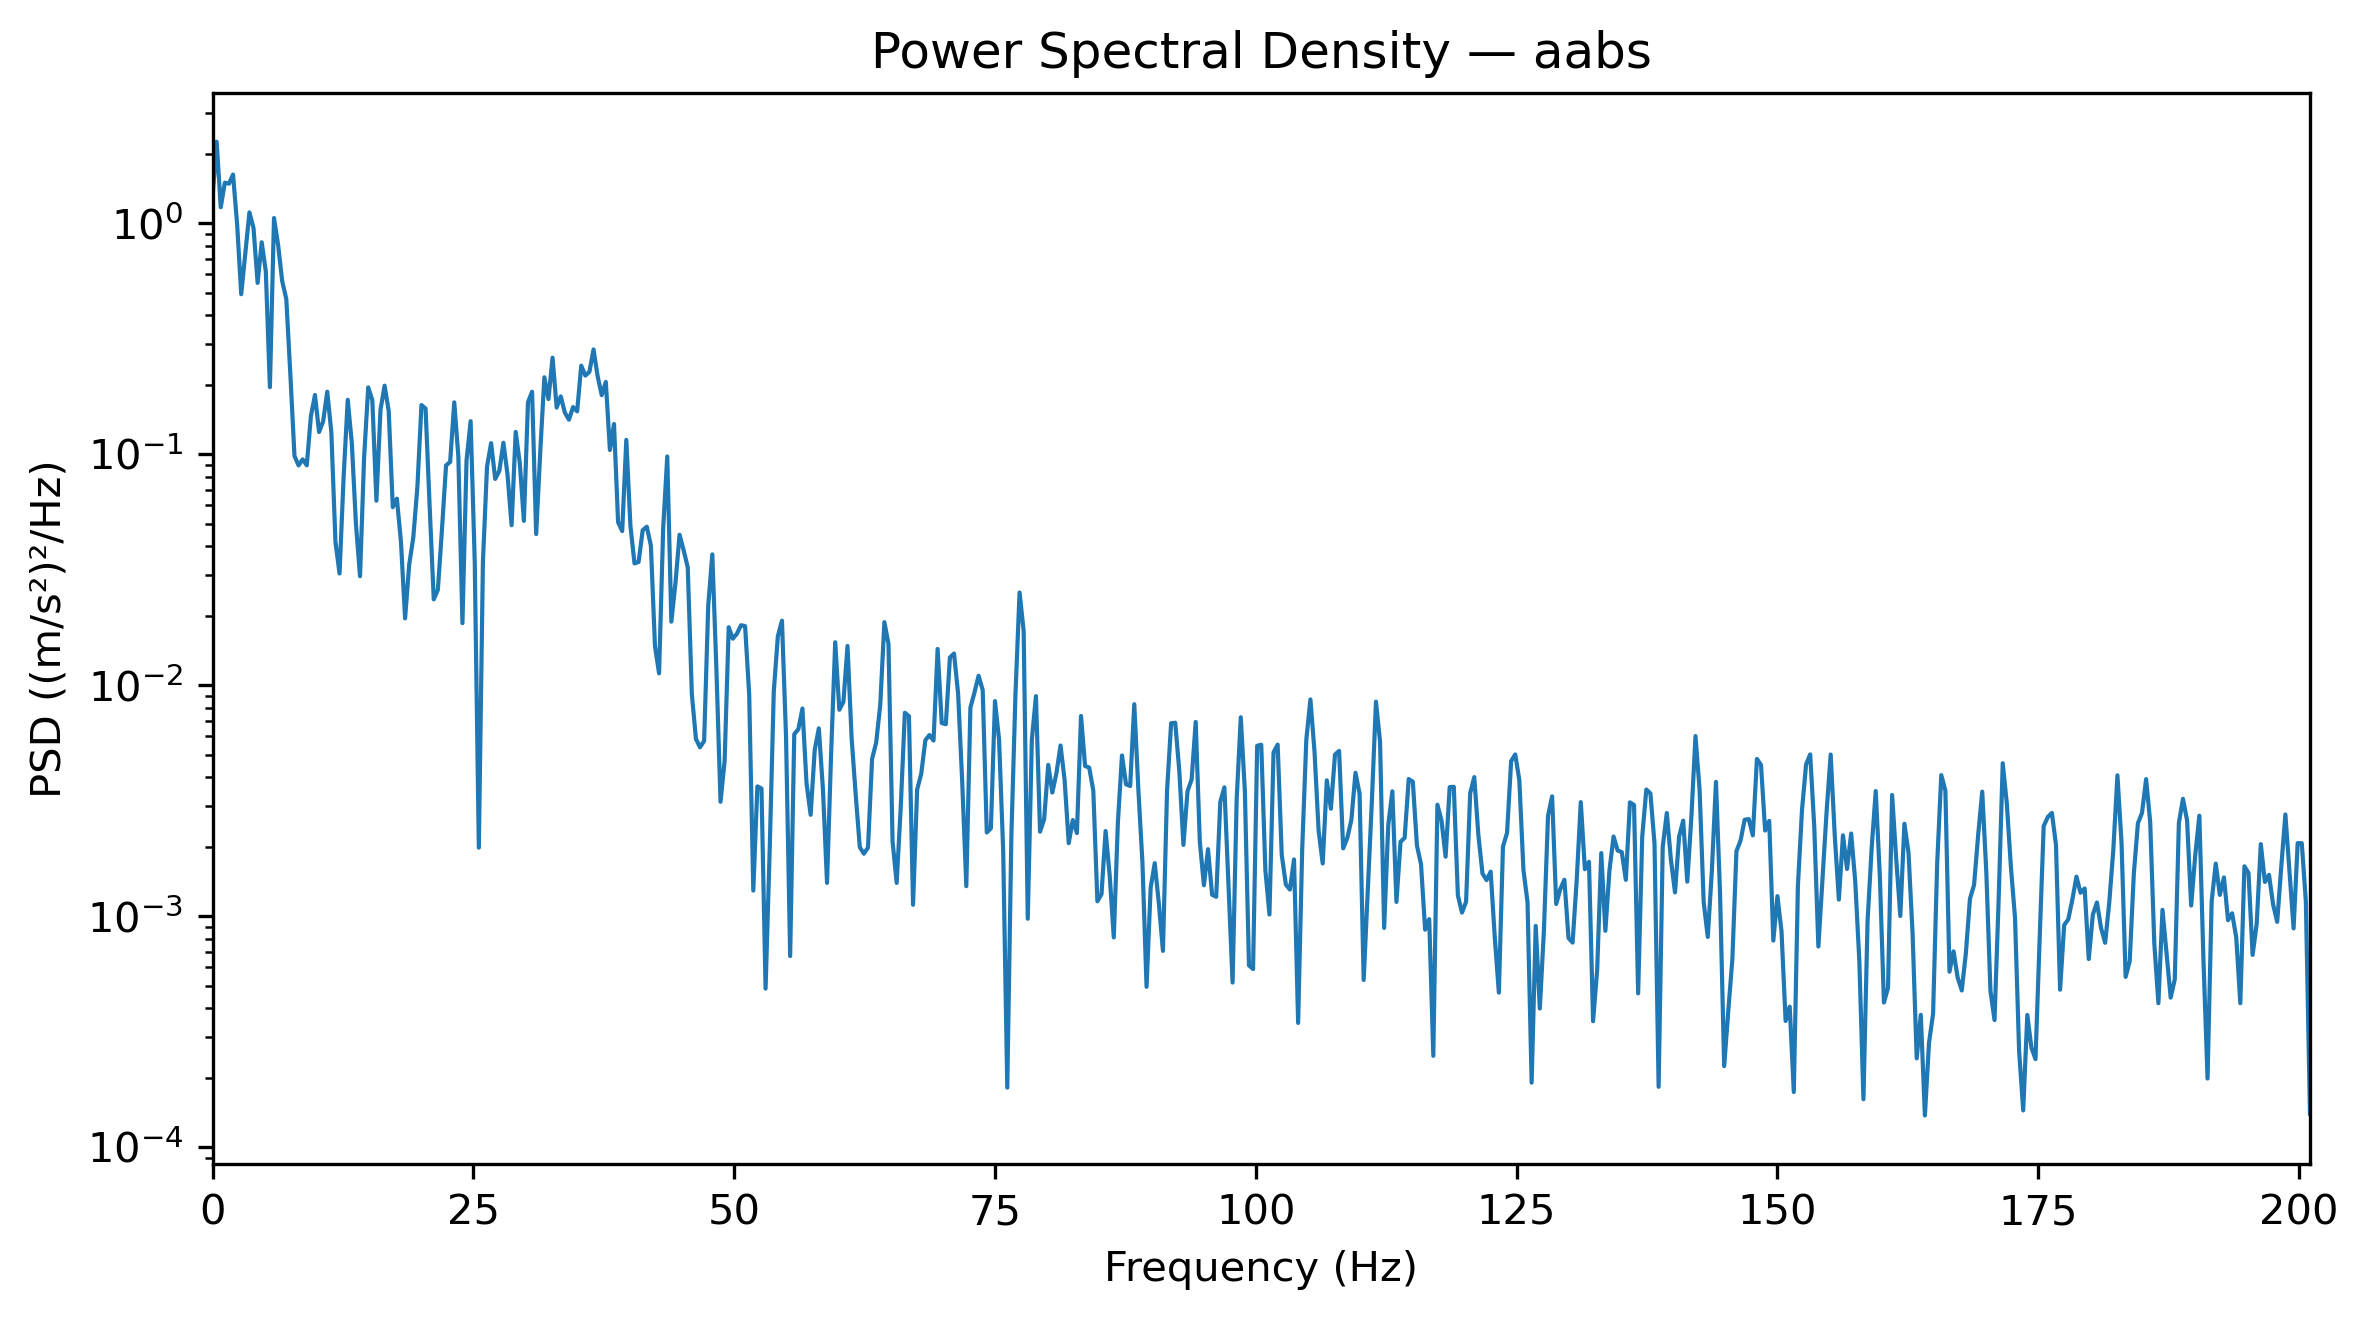

The table this chart was drawn from, first rows:
Frequency_Hz, PSD_(m_s2)^2_per_Hz
0.0, 1.302
0.3927, 2.254
0.7854, 1.173
1.178, 1.498
1.571, 1.483
1.963, 1.625
2.356, 0.9895
2.749, 0.493
3.141, 0.7393
3.534, 1.114
3.927, 0.9533
4.319, 0.5518
4.712, 0.8271
5.105, 0.6191
5.497, 0.1951
5.89, 1.053
6.283, 0.8064
6.675, 0.5618
7.068, 0.47
7.461, 0.2202
7.854, 0.09823
8.246, 0.08952
8.639, 0.09501
9.032, 0.08952
9.424, 0.1459
9.817, 0.1805
10.21, 0.1247
10.6, 0.1388
10.99, 0.1865
11.39, 0.1244
11.78, 0.04177
12.17, 0.03045
12.57, 0.08012
12.96, 0.172
13.35, 0.1115
13.74, 0.05001
14.14, 0.02964
14.53, 0.09701
14.92, 0.1947
15.31, 0.1717
15.71, 0.06292
16.1, 0.1559
16.49, 0.1981
16.89, 0.1538
17.28, 0.05897
17.67, 0.06424
18.06, 0.04163
18.46, 0.01947
18.85, 0.03326
19.24, 0.04356
19.63, 0.07203
20.03, 0.1633
20.42, 0.1577
20.81, 0.05922
21.2, 0.02352
21.6, 0.02589
21.99, 0.04721
22.38, 0.08941
22.78, 0.09269
23.17, 0.1678
... 453 more rows
